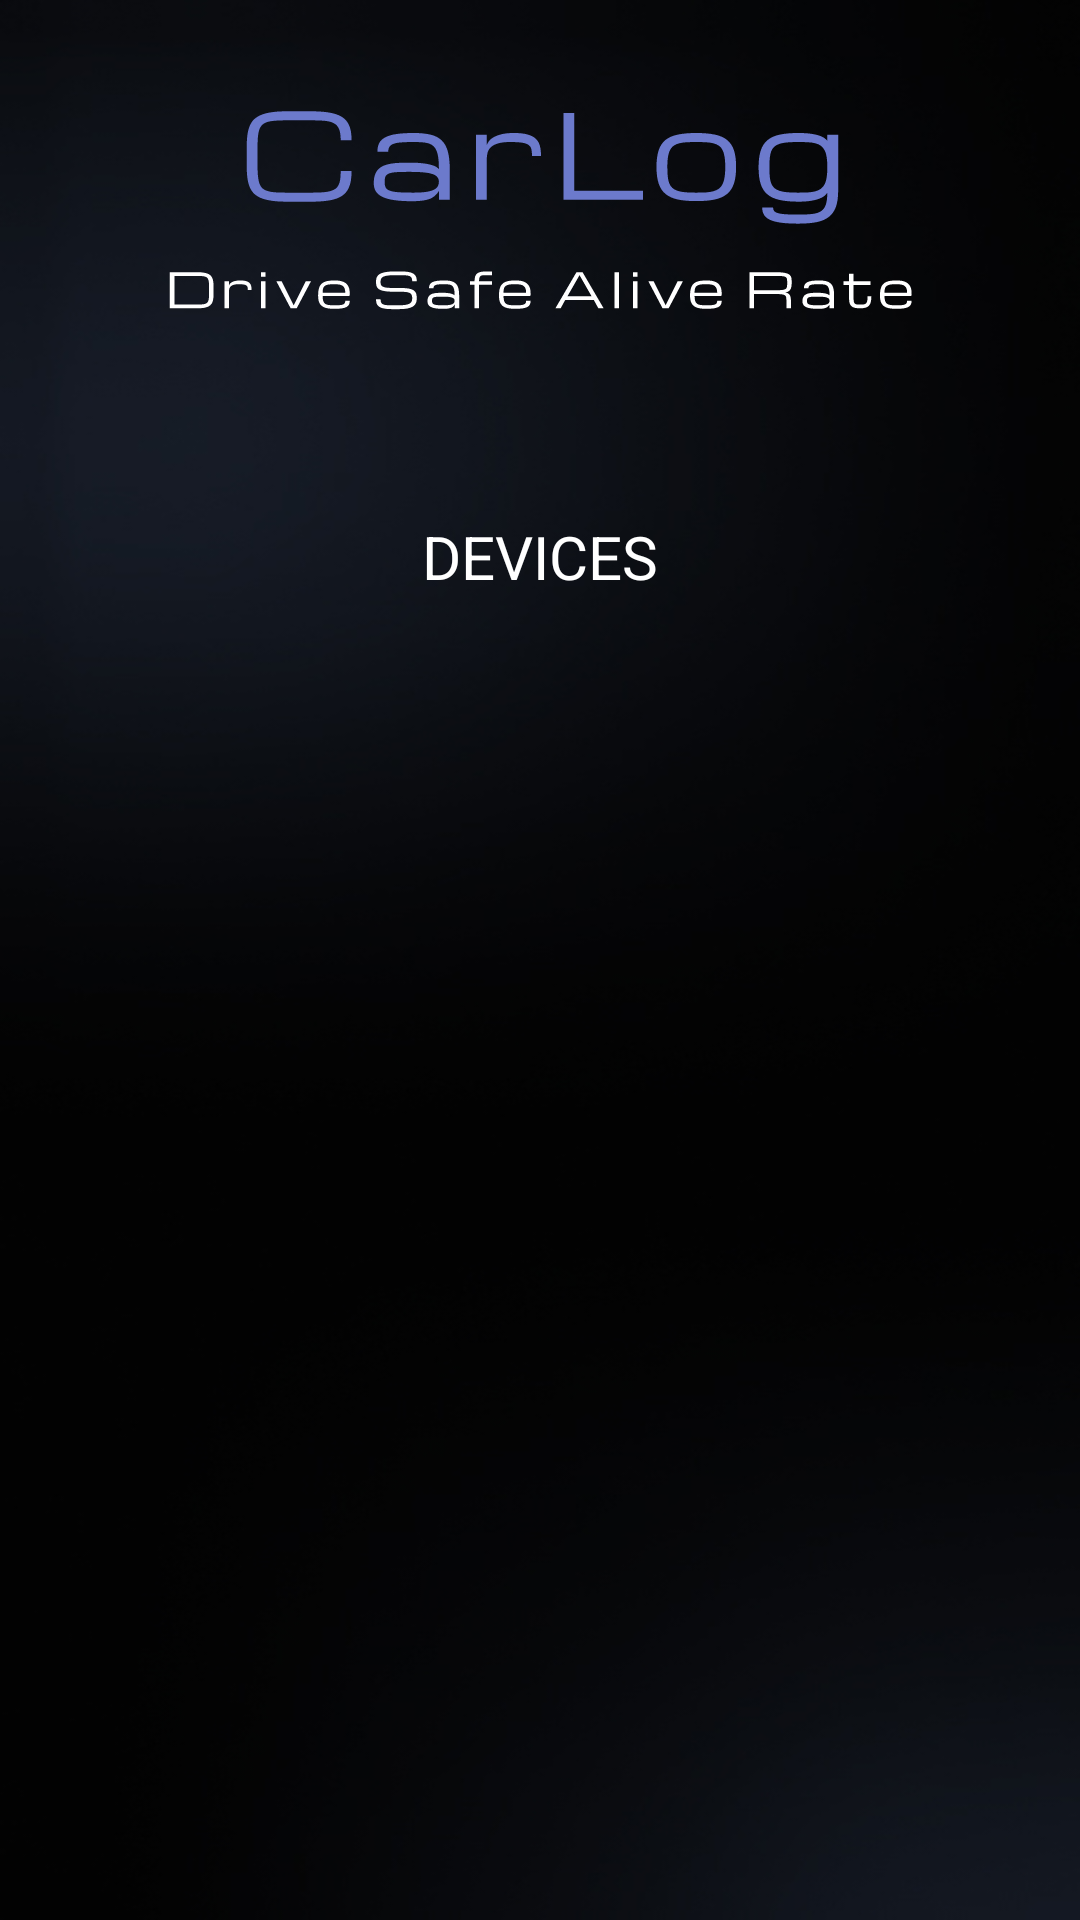

Reconstruct the res/layout file that produces this screen, plus the resources it refers to.
<!-- AndroidManifest.xml: application theme Theme.CarLog -->
<!-- res/layout/fragment_connect.xml -->
<?xml version="1.0" encoding="utf-8"?>
<androidx.constraintlayout.widget.ConstraintLayout xmlns:android="http://schemas.android.com/apk/res/android"
    xmlns:app="http://schemas.android.com/apk/res-auto"
    xmlns:tools="http://schemas.android.com/tools"
    android:layout_width="match_parent"
    android:layout_height="match_parent"
    android:background="@drawable/app_background"
    tools:context=".ui.connect.ConnectFragment">

    <ImageView
        android:id="@+id/imageView2"
        android:layout_width="300dp"
        android:layout_height="wrap_content"
        android:src="@drawable/logo_carlog"
        app:layout_constraintEnd_toEndOf="parent"
        app:layout_constraintStart_toStartOf="parent" />

    <TextView
        android:id="@+id/textView"
        android:layout_width="match_parent"
        android:layout_height="wrap_content"
        android:layout_marginTop="20dp"
        android:gravity="center"
        android:text="@string/devices"
        android:textColor="@color/white"
        android:textSize="20sp"
        android:padding="30dp"
        app:layout_constraintEnd_toEndOf="parent"
        app:layout_constraintStart_toStartOf="parent"
        app:layout_constraintTop_toBottomOf="@+id/imageView2" />

    <androidx.recyclerview.widget.RecyclerView
        android:layout_width="match_parent"
        android:layout_height="0dp"
        app:layout_constraintBottom_toBottomOf="parent"
        app:layout_constraintEnd_toEndOf="parent"
        app:layout_constraintStart_toStartOf="parent"
        app:layout_constraintTop_toBottomOf="@+id/textView" />

</androidx.constraintlayout.widget.ConstraintLayout>
<!-- resources referenced by this layout -->
<resources>
  <color name="white">#FFFFFFFF</color>
  <!-- drawable app_background: jpg bitmap (drawable, 42749 bytes) -->
  <!-- drawable logo_carlog: vector/xml drawable (drawable, 26286 chars, omitted) -->
  <string name="devices">DEVICES</string>
  <style name="Theme.CarLog" parent="Base.Theme.CarLog" />
  <style name="Base.Theme.CarLog" parent="Theme.Material3.DayNight.NoActionBar">
          
          
      </style>
</resources>
